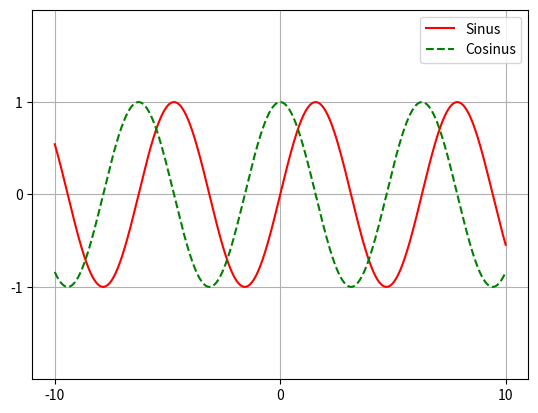

Generate this figure with matplotlib: (Note: this script raises an exception after producing the figure.)
import numpy as np
import matplotlib.pyplot as plt

# clear previous plots
# pyplots overlap between runs. If that's a desired feature, comment the following two lines.
plt.cla()
plt.clf()

x = np.linspace(-10, 10, 1000)

plt.plot(x, np.sin(x), "-r", label = "Sinus")
plt.plot(x, np.cos(x), "--g", label = "Cosinus")
plt.xticks([-10, 0, 10])
plt.yticks([-1, 0, 1])
plt.ylim(-2, 2)
plt.legend()
plt.grid()

# save the plot and load it as an image...
plt.savefig("sincos.svg", dpi = 300) # SVG für die Darstellung im Browser
plt.savefig("sincos.png", dpi = 150) # PNG für die Darstellung in Nodebox
image("sincos.png", 0, 0)